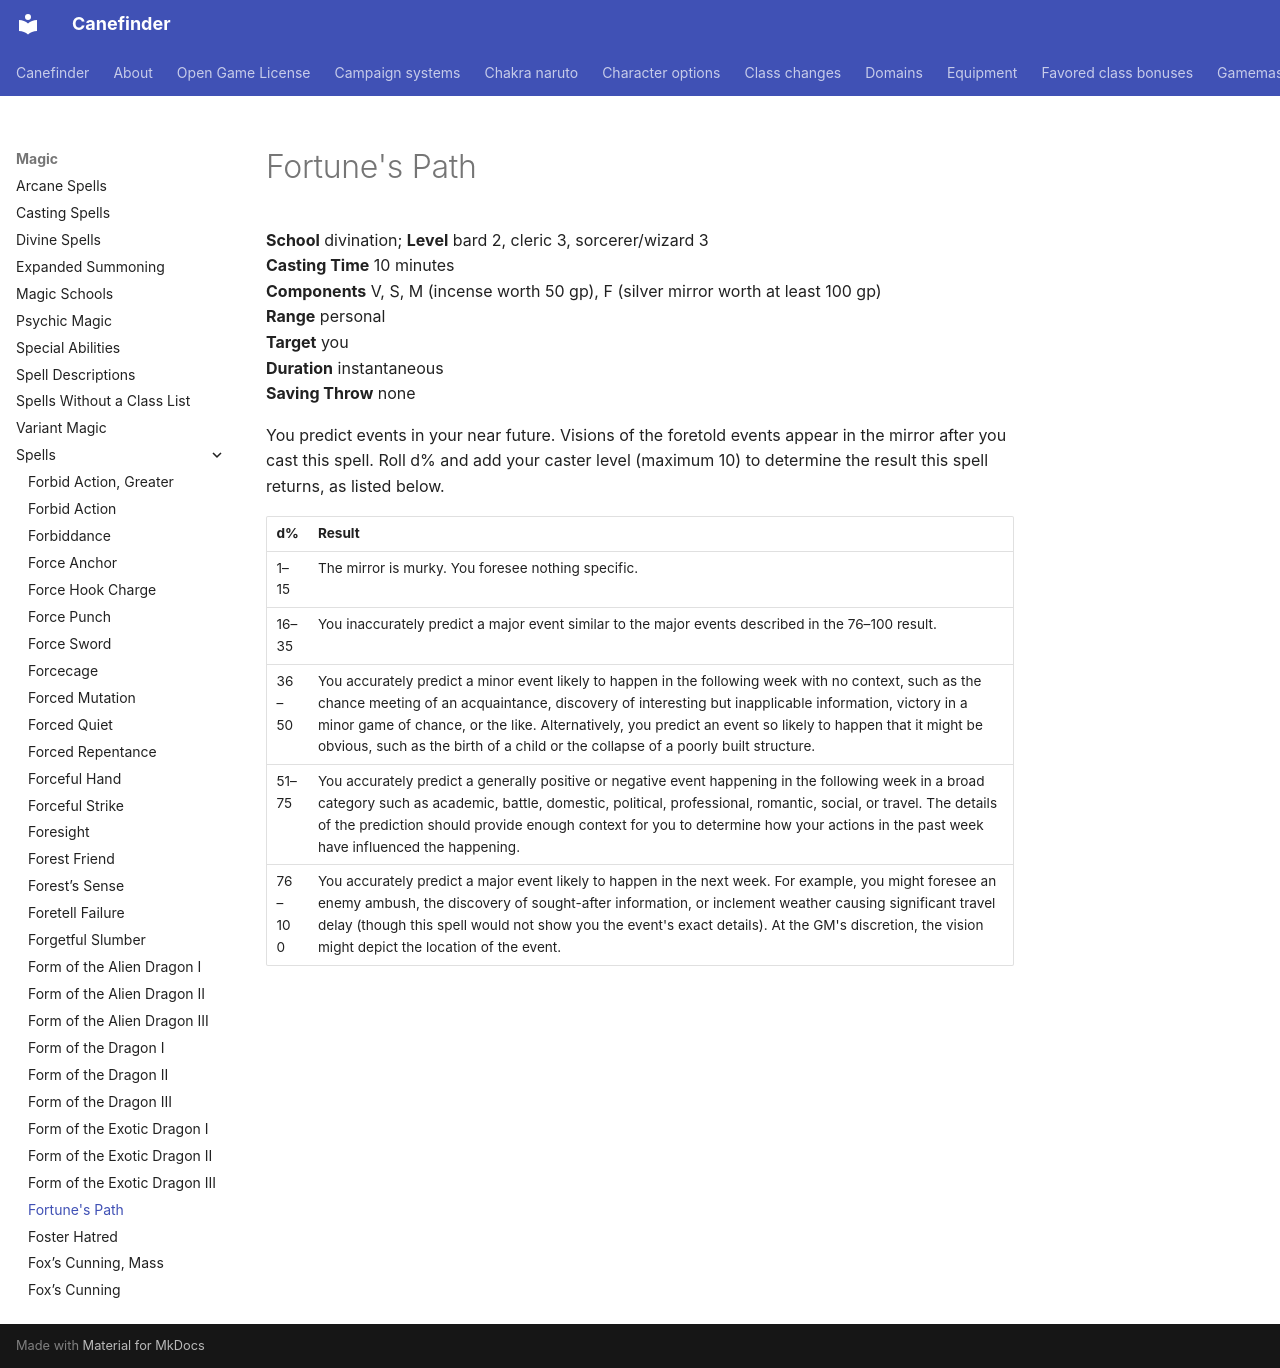

repository: canefinderhouserules/Canefinderhouserules · page: magic/spells/fortunes-path/index.html · generator: mkdocs

# Fortune's Path

**School** divination; **Level** bard 2, cleric 3, sorcerer/wizard 3  
**Casting Time** 10 minutes  
**Components** V, S, M (incense worth 50 gp), F (silver mirror worth at least 100 gp)  
**Range** personal  
**Target** you  
**Duration** instantaneous  
**Saving Throw** none

You predict events in your near future. Visions of the foretold events appear in the mirror after you cast this spell. Roll d% and add your caster level (maximum 10) to determine the result this spell returns, as listed below.

| d% | Result |
|---|---|
| 1–15 | The mirror is murky. You foresee nothing specific. |
| 16–35 | You inaccurately predict a major event similar to the major events described in the 76–100 result. |
| 36–50 | You accurately predict a minor event likely to happen in the following week with no context, such as the chance meeting of an acquaintance, discovery of interesting but inapplicable information, victory in a minor game of chance, or the like. Alternatively, you predict an event so likely to happen that it might be obvious, such as the birth of a child or the collapse of a poorly built structure. |
| 51–75 | You accurately predict a generally positive or negative event happening in the following week in a broad category such as academic, battle, domestic, political, professional, romantic, social, or travel. The details of the prediction should provide enough context for you to determine how your actions in the past week have influenced the happening. |
| 76–100 | You accurately predict a major event likely to happen in the next week. For example, you might foresee an enemy ambush, the discovery of sought-after information, or inclement weather causing significant travel delay (though this spell would not show you the event's exact details). At the GM's discretion, the vision might depict the location of the event. |
